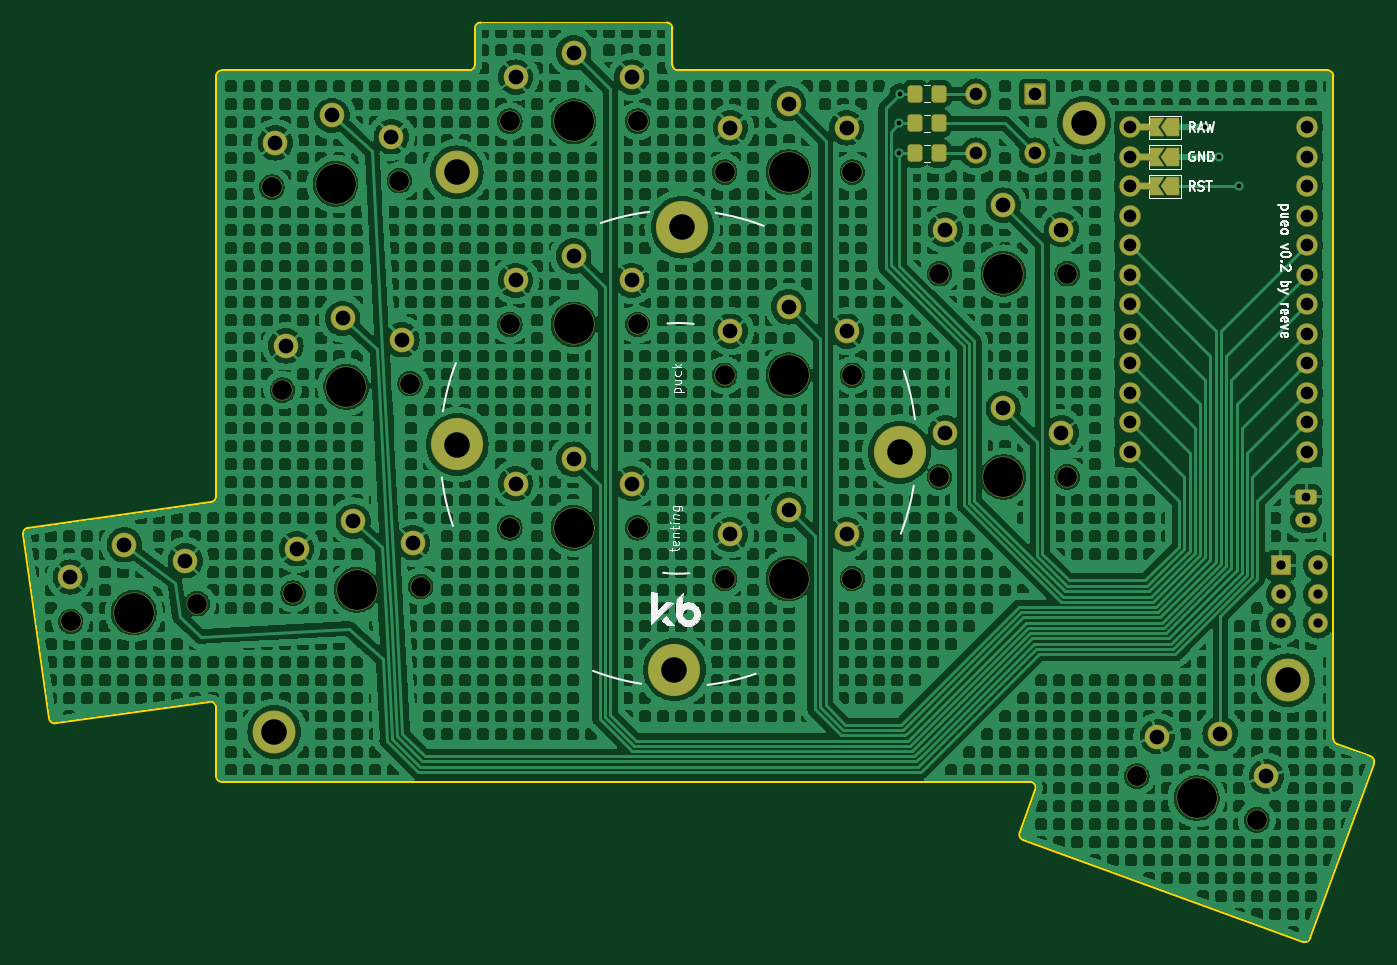
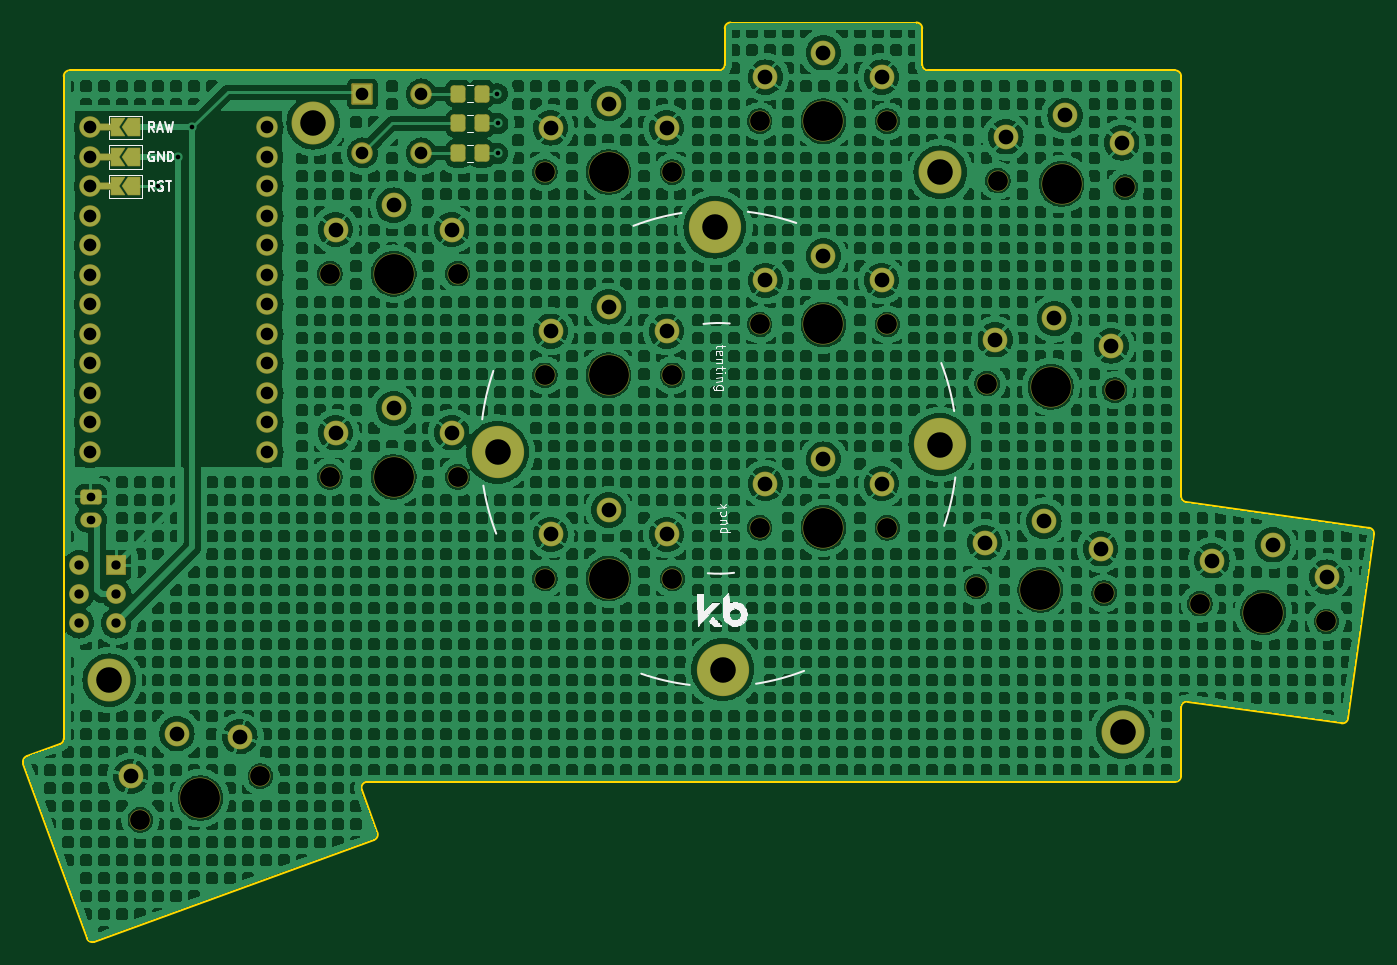
Circuit board: 11 layer files. Board 116.3 x 79.1 mm.
- bottom_copper: pueo-B_Cu.gbr (957813 bytes)
- bottom_mask: pueo-B_Mask.gbr (6927 bytes)
- paste: pueo-B_Paste.gbr (1355 bytes)
- bottom_silk: pueo-B_Silkscreen.gbr (20152 bytes)
- outline: pueo-Edge_Cuts.gbr (2571 bytes)
- top_copper: pueo-F_Cu.gbr (815562 bytes)
- top_mask: pueo-F_Mask.gbr (6933 bytes)
- paste: pueo-F_Paste.gbr (1355 bytes)
- top_silk: pueo-F_Silkscreen.gbr (27630 bytes)
- drill: pueo-NPTH.drl (1020 bytes)
- drill: pueo-PTH.drl (2114 bytes)

=== bottom_copper: pueo-B_Cu.gbr (957813 bytes, source omitted) ===
=== bottom_mask: pueo-B_Mask.gbr (6927 bytes, source omitted) ===
=== paste: pueo-B_Paste.gbr (1355 bytes, source withheld) ===
=== bottom_silk: pueo-B_Silkscreen.gbr (20152 bytes, source omitted) ===
=== outline: pueo-Edge_Cuts.gbr ===
%TF.GenerationSoftware,KiCad,Pcbnew,8.0.5-1.fc40*%
%TF.CreationDate,2024-10-14T16:03:34+11:00*%
%TF.ProjectId,pueo,7075656f-2e6b-4696-9361-645f70636258,0.1*%
%TF.SameCoordinates,Original*%
%TF.FileFunction,Profile,NP*%
%FSLAX46Y46*%
G04 Gerber Fmt 4.6, Leading zero omitted, Abs format (unit mm)*
G04 Created by KiCad (PCBNEW 8.0.5-1.fc40) date 2024-10-14 16:03:34*
%MOMM*%
%LPD*%
G01*
G04 APERTURE LIST*
%TA.AperFunction,Profile*%
%ADD10C,0.150000*%
%TD*%
G04 APERTURE END LIST*
D10*
X185860455Y-153849645D02*
G75*
G02*
X185561640Y-153208796I171045J469845D01*
G01*
X102553573Y-143804494D02*
G75*
G02*
X101988901Y-143378936I-69573J495094D01*
G01*
X212068532Y-87593878D02*
G75*
G02*
X212568522Y-88093880I-32J-500022D01*
G01*
X116868528Y-148843880D02*
X186436241Y-148843879D01*
X215751601Y-146638108D02*
G75*
G02*
X216050377Y-147278942I-171001J-469792D01*
G01*
X102553575Y-143804496D02*
X115798941Y-141942976D01*
X116368528Y-142438115D02*
X116368527Y-148343877D01*
X155156029Y-83468879D02*
G75*
G02*
X155656021Y-83968878I-29J-500021D01*
G01*
X116368530Y-88093878D02*
X116368531Y-124261217D01*
X212897518Y-145599309D02*
G75*
G02*
X212568545Y-145129463I170982J469809D01*
G01*
X115798941Y-141942976D02*
G75*
G02*
X116368486Y-142438115I69559J-495124D01*
G01*
X210578115Y-162314048D02*
G75*
G02*
X209937282Y-162612826I-469815J171048D01*
G01*
X185860455Y-153849646D02*
X209937261Y-162612885D01*
X156156025Y-87593876D02*
G75*
G02*
X155656024Y-87093876I-25J499976D01*
G01*
X155656029Y-87093876D02*
X155656029Y-83968878D01*
X116868528Y-148843880D02*
G75*
G02*
X116368520Y-148343877I-28J499980D01*
G01*
X186906087Y-149514888D02*
X185561620Y-153208789D01*
X210578115Y-162314048D02*
X216050436Y-147278964D01*
X99762084Y-127534657D02*
X101988853Y-143378943D01*
X116368530Y-88093878D02*
G75*
G02*
X116868530Y-87593930I499970J-22D01*
G01*
X215751601Y-146638107D02*
X212897518Y-145599309D01*
X212068532Y-87593878D02*
X156156025Y-87593876D01*
X138656026Y-83968877D02*
X138656029Y-87093879D01*
X100187633Y-126969934D02*
X115938115Y-124756349D01*
X138656029Y-87093879D02*
G75*
G02*
X138156030Y-87593929I-500029J-21D01*
G01*
X155156029Y-83468879D02*
X139156027Y-83468876D01*
X138656026Y-83968877D02*
G75*
G02*
X139156027Y-83468926I499974J-23D01*
G01*
X212568530Y-145129463D02*
X212568531Y-88093880D01*
X116368532Y-124261218D02*
G75*
G02*
X115938117Y-124756362I-500032J18D01*
G01*
X186436242Y-148843879D02*
G75*
G02*
X186906078Y-149514885I-42J-500021D01*
G01*
X99762084Y-127534657D02*
G75*
G02*
X100187640Y-126969984I495116J69557D01*
G01*
X138156030Y-87593877D02*
X116868530Y-87593879D01*
M02*

=== top_copper: pueo-F_Cu.gbr (815562 bytes, source omitted) ===
=== top_mask: pueo-F_Mask.gbr (6933 bytes, source omitted) ===
=== paste: pueo-F_Paste.gbr (1355 bytes, source withheld) ===
=== top_silk: pueo-F_Silkscreen.gbr (27630 bytes, source omitted) ===
=== drill: pueo-NPTH.drl ===
M48
; DRILL file {KiCad 8.0.5-1.fc40} date 2024-10-14T16:03:28+1100
; FORMAT={-:-/ absolute / inch / decimal}
; #@! TF.CreationDate,2024-10-14T16:03:28+11:00
; #@! TF.GenerationSoftware,Kicad,Pcbnew,8.0.5-1.fc40
; #@! TF.FileFunction,NonPlated,1,2,NPTH
FMAT,2
INCH
; #@! TA.AperFunction,NonPlated,NPTH,ComponentDrill
T1C0.0670
; #@! TA.AperFunction,NonPlated,NPTH,ComponentDrill
T2C0.1350
%
G90
G05
T1
X4.0884Y-5.3165
X4.5173Y-5.2562
X4.7704Y-3.8446
X4.8064Y-4.5326
X4.8425Y-5.2207
X5.2028Y-3.8219
X5.2389Y-4.51
X5.275Y-5.198
X5.577Y-4.3098
X5.577Y-3.6208
X5.577Y-4.9988
X6.0101Y-4.3098
X6.0101Y-3.6208
X6.0101Y-4.9988
X6.3054Y-4.482
X6.3054Y-5.171
X6.3054Y-3.7931
X6.7384Y-4.482
X6.7384Y-5.171
X6.7384Y-3.7931
X7.0337Y-4.1376
X7.0337Y-4.8265
X7.4668Y-4.1376
X7.4668Y-4.8265
X7.7023Y-5.8411
X8.1092Y-5.9892
T2
X4.3029Y-5.2864
X4.9866Y-3.8333
X5.0227Y-4.5213
X5.0587Y-5.2093
X5.7935Y-4.3098
X5.7935Y-3.6208
X5.7935Y-4.9988
X6.5219Y-4.482
X6.5219Y-5.171
X6.5219Y-3.7931
X7.2502Y-4.1376
X7.2502Y-4.8265
X7.9057Y-5.9151
M30

=== drill: pueo-PTH.drl ===
M48
; DRILL file {KiCad 8.0.5-1.fc40} date 2024-10-14T16:03:28+1100
; FORMAT={-:-/ absolute / inch / decimal}
; #@! TF.CreationDate,2024-10-14T16:03:28+11:00
; #@! TF.GenerationSoftware,Kicad,Pcbnew,8.0.5-1.fc40
; #@! TF.FileFunction,Plated,1,2,PTH
FMAT,2
INCH
; #@! TA.AperFunction,Plated,PTH,ViaDrill
T1C0.0157
; #@! TA.AperFunction,Plated,PTH,ComponentDrill
T2C0.0295
; #@! TA.AperFunction,Plated,PTH,ComponentDrill
T3C0.0315
; #@! TA.AperFunction,Plated,PTH,ComponentDrill
T4C0.0429
; #@! TA.AperFunction,Plated,PTH,ComponentDrill
T5C0.0430
; #@! TA.AperFunction,Plated,PTH,ComponentDrill
T6C0.0500
; #@! TA.AperFunction,Plated,PTH,ComponentDrill
T7C0.0866
%
G90
G05
T1
X6.8973Y-3.6282
X6.8979Y-3.7301
X6.8998Y-3.5273
X7.9331Y-3.6417
X7.9803Y-3.7417
X8.0481Y-3.8417
T2
X8.2768Y-4.9722
X8.2768Y-4.8935
T3
X8.1912Y-5.2242
X8.1912Y-5.1257
X8.1912Y-5.3226
X8.3172Y-5.3226
X8.3172Y-5.2242
X8.3172Y-5.1257
T4
X7.1563Y-3.5282
X7.1563Y-3.7282
X7.3563Y-3.5282
X7.3563Y-3.7282
T5
X7.6786Y-4.5417
X7.6786Y-4.0417
X7.6786Y-4.4417
X7.6786Y-3.7417
X7.6786Y-3.9417
X7.6786Y-4.1417
X7.6786Y-4.2417
X7.6786Y-4.3417
X7.6786Y-4.6417
X7.6786Y-3.8417
X7.6786Y-4.7417
X7.6786Y-3.6417
X8.2786Y-4.7417
X8.2786Y-3.6417
X8.2786Y-4.5417
X8.2786Y-3.7417
X8.2786Y-4.0417
X8.2786Y-4.1417
X8.2786Y-4.2417
X8.2786Y-4.4417
X8.2786Y-4.6417
X8.2786Y-3.9417
X8.2786Y-4.3417
X8.2786Y-3.8417
T6
X4.0871Y-5.1656
X4.2705Y-5.0563
X4.477Y-5.1108
X4.7822Y-3.6942
X4.8183Y-4.3822
X4.8543Y-5.0702
X4.9745Y-3.6013
X5.0105Y-4.2893
X5.0466Y-4.9774
X5.1754Y-3.6736
X5.2114Y-4.3616
X5.2475Y-5.0496
X5.5967Y-4.1602
X5.5967Y-3.4712
X5.5967Y-4.8492
X5.7935Y-4.0775
X5.7935Y-3.3885
X5.7935Y-4.7665
X5.9904Y-4.1602
X5.9904Y-3.4712
X5.9904Y-4.8492
X6.325Y-4.3324
X6.325Y-5.0214
X6.325Y-3.6435
X6.5219Y-4.2498
X6.5219Y-4.9387
X6.5219Y-3.5608
X6.7187Y-4.3324
X6.7187Y-5.0214
X6.7187Y-3.6435
X7.0534Y-3.9879
X7.0534Y-4.6769
X7.2502Y-3.9053
X7.2502Y-4.5942
X7.4471Y-3.9879
X7.4471Y-4.6769
X7.7719Y-5.7072
X7.9852Y-5.6968
X8.1419Y-5.8419
T7
X4.7786Y-5.691
X5.3975Y-3.794
X5.3986Y-4.7166
X6.1354Y-5.4796
X6.1616Y-3.9798
X6.8984Y-4.7428
X7.5234Y-3.6259
X8.2148Y-5.5155
M30

